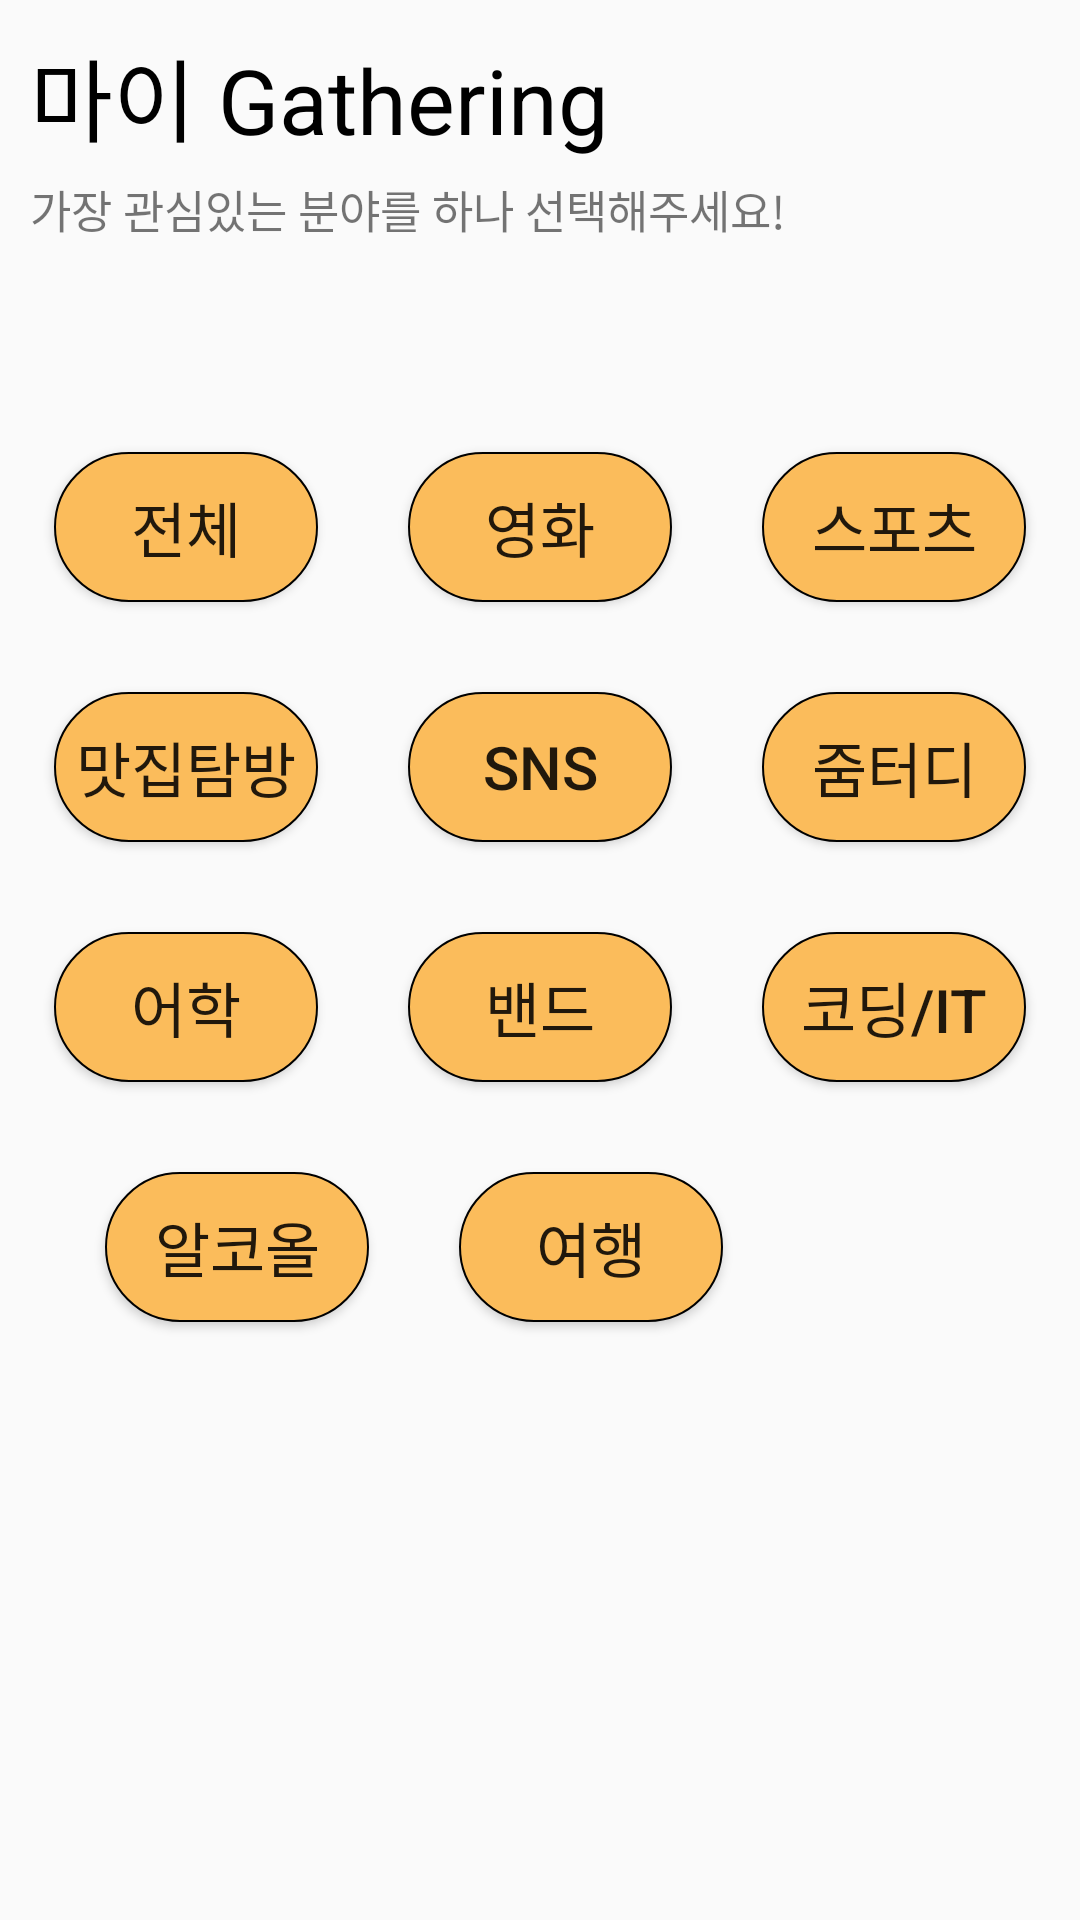

The Android layout XML behind this screen, and the referenced resources:
<!-- AndroidManifest.xml: application theme Theme.AppCompat.DayNight.NoActionBar -->
<!-- res/layout/activity_mypage_select_hobby.xml -->
<?xml version="1.0" encoding="utf-8"?>
<LinearLayout xmlns:android="http://schemas.android.com/apk/res/android"
    xmlns:app="http://schemas.android.com/apk/res-auto"
    xmlns:tools="http://schemas.android.com/tools"
    android:layout_width="match_parent"
    android:layout_height="match_parent"
    android:orientation="vertical"
    tools:context=".MypageSelectHobby">

    <LinearLayout
        android:layout_width="wrap_content"
        android:layout_height="wrap_content"
        android:orientation="vertical">
        <TextView
            android:layout_width="wrap_content"
            android:layout_height="wrap_content"
            android:text="마이 Gathering"
            android:textColor="@color/black"
            android:layout_marginLeft="10dp"
            android:layout_marginTop="10dp"
            android:textSize="30dp"/>
        <TextView
            android:layout_width="wrap_content"
            android:layout_height="wrap_content"
            android:text="가장 관심있는 분야를 하나 선택해주세요!"
            android:layout_marginLeft="10dp"
            android:layout_marginTop="5dp"
            android:textSize="15dp"/>
    </LinearLayout>

    <LinearLayout
        android:layout_width="match_parent"
        android:layout_height="match_parent"
        android:orientation="vertical"
        android:layout_marginTop="55dp">
        <LinearLayout
            android:layout_width="match_parent"
            android:layout_height="wrap_content"
            android:orientation="horizontal"
            android:gravity="center">
            <Button
                android:id="@+id/mypageSelectbtn1"
                android:layout_width="wrap_content"
                android:layout_height="50dp"
                android:background="@drawable/btn_round_shape2"
                android:text="전체"
                android:layout_margin="15dp"
                android:textSize="20dp"/>
            <Button
                android:id="@+id/mypageSelectbtn2"
                android:layout_width="wrap_content"
                android:layout_height="50dp"
                android:background="@drawable/btn_round_shape2"
                android:text="영화"
                android:layout_margin="15dp"
                android:textSize="20dp"/>
            <Button
                android:id="@+id/mypageSelectbtn3"
                android:layout_width="wrap_content"
                android:layout_height="50dp"
                android:background="@drawable/btn_round_shape2"
                android:text="스포츠"
                android:layout_margin="15dp"
                android:textSize="20dp"/>
        </LinearLayout>

        <LinearLayout
            android:layout_width="match_parent"
            android:layout_height="wrap_content"
            android:orientation="horizontal"
            android:gravity="center">
            <Button
                android:id="@+id/mypageSelectbtn4"
                android:layout_width="wrap_content"
                android:layout_height="50dp"
                android:background="@drawable/btn_round_shape2"
                android:text="맛집탐방"
                android:layout_margin="15dp"
                android:textSize="20dp"/>
            <Button
                android:id="@+id/mypageSelectbtn5"
                android:layout_width="wrap_content"
                android:layout_height="50dp"
                android:background="@drawable/btn_round_shape2"
                android:text="SNS"
                android:layout_margin="15dp"
                android:textSize="20dp"/>
            <Button
                android:id="@+id/mypageSelectbtn6"
                android:layout_width="wrap_content"
                android:layout_height="50dp"
                android:background="@drawable/btn_round_shape2"
                android:text="줌터디"
                android:layout_margin="15dp"
                android:textSize="20dp"/>
        </LinearLayout>

        <LinearLayout
            android:layout_width="match_parent"
            android:layout_height="wrap_content"
            android:orientation="horizontal"
            android:gravity="center">
            <Button
                android:id="@+id/mypageSelectbtn7"
                android:layout_width="wrap_content"
                android:layout_height="50dp"
                android:background="@drawable/btn_round_shape2"
                android:text="어학"
                android:layout_margin="15dp"
                android:textSize="20dp"/>
            <Button
                android:id="@+id/mypageSelectbtn8"
                android:layout_width="wrap_content"
                android:layout_height="50dp"
                android:background="@drawable/btn_round_shape2"
                android:text="밴드"
                android:layout_margin="15dp"
                android:textSize="20dp"/>
            <Button
                android:id="@+id/mypageSelectbtn9"
                android:layout_width="wrap_content"
                android:layout_height="50dp"
                android:background="@drawable/btn_round_shape2"
                android:text="코딩/IT"
                android:layout_margin="15dp"
                android:textSize="20dp"/>
        </LinearLayout>


        <LinearLayout
            android:layout_width="match_parent"
            android:layout_height="wrap_content"
            android:orientation="horizontal"
            android:layout_marginLeft="20dp">
            <Button
                android:id="@+id/mypageSelectbtn10"
                android:layout_width="wrap_content"
                android:layout_height="50dp"
                android:background="@drawable/btn_round_shape2"
                android:text="알코올"
                android:layout_margin="15dp"
                android:textSize="20dp"/>
            <Button
                android:id="@+id/mypageSelectbtn11"
                android:layout_width="wrap_content"
                android:layout_height="50dp"
                android:background="@drawable/btn_round_shape2"
                android:text="여행"
                android:layout_margin="15dp"
                android:textSize="20dp"/>
        </LinearLayout>


    </LinearLayout>


</LinearLayout>
<!-- resources referenced by this layout -->
<resources>
  <color name="black">#FF000000</color>
  <!-- drawable btn_round_shape2 (drawable) -->
  <?xml version="1.0" encoding="utf-8"?>
  <shape xmlns:android="http://schemas.android.com/apk/res/android"
      android:shape="rectangle">
  
      <stroke
          android:width="0.5dp"
          android:color="@color/black" />
      <solid
          android:color="@color/lightorange"/>
      <corners android:radius="30dp" />
  </shape>
  <color name="lightorange">#FBBC5B</color>
</resources>
